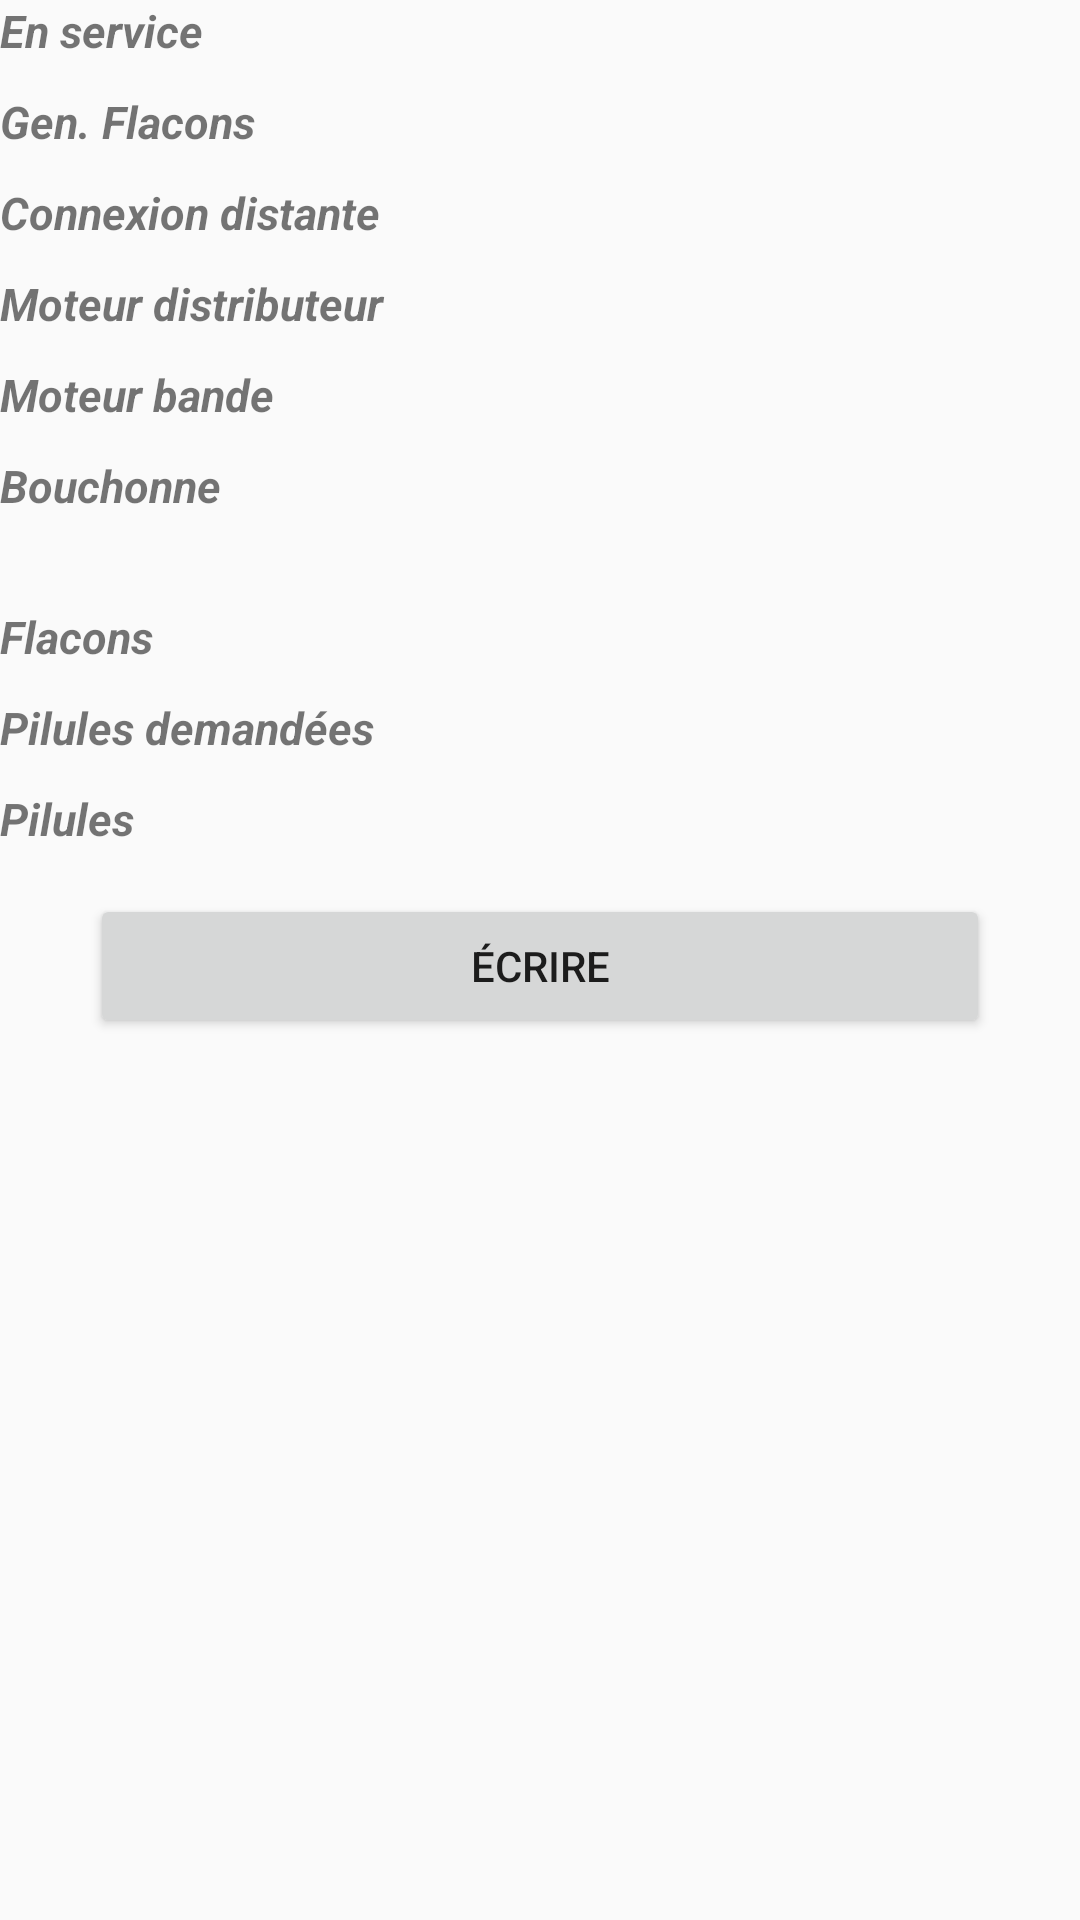

Produce the Android XML layout that renders to this screen, including the resource entries it uses.
<!-- AndroidManifest.xml: application theme AppTheme -->
<!-- res/layout/pill_reading.xml -->
<TableLayout xmlns:android="http://schemas.android.com/apk/res/android"
    android:id="@+id/tl_pill_states"
    android:layout_width="match_parent"
    android:layout_height="wrap_content"
    android:layout_marginEnd="60dp"
    android:layout_marginStart="60dp"
    android:stretchColumns="1"
    android:visibility="visible">

    <TableRow android:layout_marginBottom="10dp">

        <TextView
            android:layout_column="1"
            android:text="@string/Running"
            android:textSize="15sp"
            android:textStyle="bold|italic" />

        <TextView
            android:id="@+id/tv_pill_runState"
            android:gravity="end"
            android:textSize="15sp" />

    </TableRow>

    <TableRow android:layout_marginBottom="10dp">

        <TextView
            android:layout_column="1"
            android:text="@string/GenBottles"
            android:textSize="15sp"
            android:textStyle="bold|italic" />

        <TextView
            android:id="@+id/tv_pill_genBottlesState"
            android:gravity="end"
            android:textSize="15sp" />

    </TableRow>

    <TableRow android:layout_marginBottom="10dp">

        <TextView
            android:layout_column="1"
            android:text="@string/RemoteConnection"
            android:textSize="15sp"
            android:textStyle="bold|italic" />

        <TextView
            android:id="@+id/tv_pill_localRemote"
            android:gravity="end"
            android:textSize="15sp" />

    </TableRow>

    <TableRow android:layout_marginBottom="10dp">

        <TextView
            android:layout_column="1"
            android:text="@string/EnginePills"
            android:textSize="15sp"
            android:textStyle="bold|italic" />

        <TextView
            android:id="@+id/tv_pill_enginePill"
            android:gravity="end"
            android:textSize="15sp" />

    </TableRow>

    <TableRow android:layout_marginBottom="10dp">

        <TextView
            android:layout_column="1"
            android:text="@string/EngineStrip"
            android:textSize="15sp"
            android:textStyle="bold|italic" />

        <TextView
            android:id="@+id/tv_pill_engineStrip"
            android:gravity="end"
            android:textSize="15sp" />

    </TableRow>

    <TableRow android:layout_marginBottom="10dp">

        <TextView
            android:layout_column="1"
            android:text="@string/BottleBottle"
            android:textSize="15sp"
            android:textStyle="bold|italic" />

        <TextView
            android:id="@+id/tv_pill_plug"
            android:gravity="end"
            android:textSize="15sp" />

    </TableRow>

    <TableRow
        android:layout_marginBottom="10dp"
        android:layout_marginTop="20dp">

        <TextView
            android:layout_column="1"
            android:text="@string/Bottles"
            android:textSize="15sp"
            android:textStyle="bold|italic" />

        <TextView
            android:id="@+id/tv_pill_bottleNumber"
            android:gravity="end"
            android:textSize="15sp" />

    </TableRow>

    <TableRow android:layout_marginBottom="10dp">

        <TextView
            android:layout_column="1"
            android:text="@string/PillsAsk"
            android:textSize="15sp"
            android:textStyle="bold|italic" />

        <TextView
            android:id="@+id/tv_pill_pillAsk"
            android:gravity="end"
            android:textSize="15sp" />

    </TableRow>

    <TableRow android:layout_marginBottom="15dp">

        <TextView
            android:layout_column="1"
            android:text="@string/Pills"
            android:textSize="15sp"
            android:textStyle="bold|italic" />

        <TextView
            android:id="@+id/tv_pill_pillNumber"
            android:gravity="end"
            android:textSize="15sp" />

    </TableRow>

    <Button
        android:id="@+id/btn_pill_write"
        android:layout_width="match_parent"
        android:layout_height="wrap_content"
        android:layout_marginBottom="10dp"
        android:layout_marginEnd="30dp"
        android:layout_marginStart="30dp"
        android:onClick="onPillClickManager"
        android:text="@string/Writing" />

</TableLayout>
<!-- resources referenced by this layout -->
<resources>
  <string name="BottleBottle">Bouchonne</string>
  <string name="Bottles">Flacons</string>
  <string name="EnginePills">Moteur distributeur</string>
  <string name="EngineStrip">Moteur bande</string>
  <string name="GenBottles">Gen. Flacons</string>
  <string name="Pills">Pilules</string>
  <string name="PillsAsk">Pilules demandées</string>
  <string name="RemoteConnection">Connexion distante</string>
  <string name="Running">En service</string>
  <string name="Writing">Écrire</string>
  <style name="AppTheme" parent="android:Theme.Material.Light.DarkActionBar">
          
          <item name="android:actionBarStyle">@style/MyActionBar</item>
          <item name="android:editTextStyle">@style/MyEditText</item>
      </style>
  <style name="MyActionBar" parent="@android:style/Widget.Material.ActionBar">
          <item name="android:background">@color/primaryDarkColor</item>
          <item name="android:titleTextStyle">@style/MyActionBarTitle</item>
      </style>
  <style name="MyEditText" parent="@android:style/Widget.Material.EditText">
          <item name="android:backgroundTint">@color/primaryColor</item>
          <item name="android:textCursorDrawable">@drawable/color_cursor</item>
          <item name="android:textColorHighlight">@color/primaryLightColor</item>
      </style>
  <color name="primaryDarkColor">#29434e</color>
  <style name="MyActionBarTitle" parent="@android:style/TextAppearance.Material.Widget.ActionBar.Title">
          <item name="android:textColor">@color/primaryTextColor</item>
      </style>
  <color name="primaryColor">#546e7a</color>
  <!-- drawable color_cursor (drawable) -->
  <?xml version="1.0" encoding="utf-8"?>
  <shape xmlns:android="http://schemas.android.com/apk/res/android">
      <size android:width="3dp" />
      <solid android:color="@color/primaryColor" />
  </shape>
  <color name="primaryLightColor">#819ca9</color>
  <color name="primaryTextColor">#ffffff</color>
</resources>
